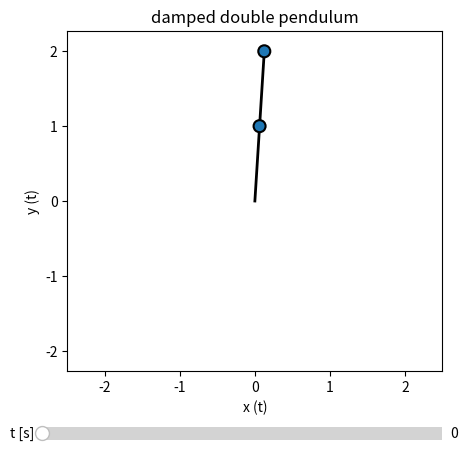

Write Python code to recreate this figure.
#=======================================================================================================================================
# This script computes the equation of motion of a damped double pendulum using a full Newtonian analysis with sympy, 
# then solve them numerically, and finally visualize the solution using matplotlib.
#=======================================================================================================================================


import sympy as sp
import numpy as np
import matplotlib.pyplot as plt


####################################################################################################
#Derivation of motion Equations USING SYMPY

sp.init_printing(use_latex='mathjax')

m1, m2, g, t, b = sp.symbols ('m_1, m_2, g, t, b')
R1, R2 = sp.symbols('R_1 R_2')
theta1 = sp.Function("theta_1")(t)
theta2 = sp.Function("theta_2")(t)
T1 = sp.Function("T_1")(t)
T2 = sp.Function("T_2")(t)


# First pendulum

r1 = sp.Matrix([R1*sp.sin(theta1),-R1*sp.cos(theta1)])
a1 = sp.diff(r1,t,2)

# forces are weight1, tension1, tension2 and damping1
forces1 = sp.Matrix([0,-m1*g]) + sp.Matrix([-T1*sp.sin(theta1), T1*sp.cos(theta1)])+ sp.Matrix([T2*sp.sin(theta2), -T2*sp.cos(theta2)])
forces1 += sp.Matrix([-b*R1*sp.diff(theta1,t)*sp.cos(theta1), -b*R1*sp.diff(theta1,t)*sp.sin(theta1)])

# We change the basis to simplify the problem
base1 = sp.Matrix([[sp.sin(theta1),-sp.cos(theta1)],[sp.cos(theta1),sp.sin(theta1)]])
eq1 = sp.simplify(base1*(m1*a1 - forces1)) 

#Second pendulum

r2 = sp.Matrix([R2*sp.sin(theta2),-R2*sp.cos(theta2)])
a2 = sp.diff(r2,t,2)

# forces are weight2, tension2 and damping2
forces2 = sp.Matrix([0,-m2*g]) + sp.Matrix([-T2*sp.sin(theta2), T2*sp.cos(theta2)])
forces2 += sp.Matrix([-b*R2*sp.diff(theta2,t)*sp.cos(theta2), -b*R2*sp.diff(theta2,t)*sp.sin(theta2)])

# We must take into account the forces not inertial forces
base2 = sp.Matrix([[sp.sin(theta2),-sp.cos(theta2)],[sp.cos(theta2),sp.sin(theta2)]])
eq2 = sp.simplify(base2*(m2*a2 - (forces2 - m2*forces1/m1)))

eqlist = [eq1[0],eq1[1],eq2[0],eq2[1]]

# We solve the linear system for tension1, tension2 and the angular accelerations of both pendulums
sv = sp.solve(eqlist, [T1, T2, sp.diff(theta1,t,2),sp.diff(theta2,t,2)])

omega1 = sp.Function("omega_1")(t)
omega2 = sp.Function("omega_2")(t)

alpha1 = sv[sp.diff(theta1,t,2)].subs(sp.diff(theta2,t),omega2).subs(sp.diff(theta1,t),omega1)
alpha2 = sv[sp.diff(theta2,t,2)].subs(sp.diff(theta2,t),omega2).subs(sp.diff(theta1,t),omega1)


####################################################################################################
# lambdify equations to integrate them with odeint

aph1 = sp.lambdify([theta1,theta2,omega1,omega2,g,R1,R2,m1,m2, b], alpha1)
aph2 = sp.lambdify([theta1,theta2,omega1,omega2,g,R1,R2,m1,m2, b], alpha2)


from scipy.integrate import odeint

def vectorfield(var, t, cst):
    q0, q1, w0, w1 = var
    g, l1, l2, m1, m2, b = cst

    
    f = [w0, w1, aph1(q0, q1, w0, w1, g, l1, l2, m1, m2, b), aph2(q0, q1, w0, w1, g, l1, l2, m1, m2, b)]

    return f


# ODE solver parameters
abserr = 1.0e-8
relerr = 1.0e-6
tfin = 40.0
steps = 300

b = 0.1
m1 = 1
m2 = 1
g = 9.81
l1 = 1
l2 = 1

# Initial conditions

q0 = 0.979999999*np.pi
q1 = 0.979999999*np.pi
w0 = -1.0
w1 = -0.5


# ODE solver parameters
abserr = 1.0e-9
relerr = 1.0e-9
tfin = 40.0
h = 0.025
steps = int(np.rint(tfin/h))


t = np.linspace(0,tfin,steps+1)

cst = [g, l1, l2, m1, m2, b]
varini = [q0, q1, w0, w1]

sol = odeint(vectorfield, varini, t, args=(cst,), atol=abserr, rtol=relerr)
sol = np.transpose(sol)


####################################################################################################
#plot the solution with matplotlib


#Gradient plot definition
def make_segments(x, y):
    """
    Create list of line segments from x and y coordinates, in the correct format
    for LineCollection:  [[(x1, y1), (x2, y2)],...,[(xn-1, yn-1), (xn, yn)]]
    """

    points = np.array([x, y]).T.reshape(-1, 1, 2)
    segments = np.concatenate([points[:-1], points[1:]], axis=1)
    return segments

from matplotlib.collections import LineCollection

def gradientplot(x, y, colors, cmap=plt.get_cmap('gist_rainbow'), linewidth=3, alpha=1.0,zorder=10):
    
    lines = make_segments(x, y)
    col = LineCollection(lines, array=colors, cmap=cmap, linewidth=linewidth, alpha=alpha,zorder=zorder)
    return col




from matplotlib.widgets import Slider  # import the Slider widget


fig = plt.figure(figsize=(5, 5))
ax = fig.add_subplot(1,1,1)

plt.subplots_adjust(bottom=0.2,left=0.15)



ax.axis('equal')
ax.axis([-2.5, 2.5, -2.5, 2.5])
ax.set_title('damped double pendulum')
ax.set_xlabel('x (t)')
ax.set_ylabel('y (t)')


q1 = sol[0]
q2 = sol[1]
w1 = sol[2]
w2 = sol[3]

x1 = l1*np.sin(q1)
y1 = -l1*np.cos(q1)

x2 = x1+l2*np.sin(q2)
y2 = y1-l2*np.cos(q2)


pot = m1*g*y1 + m2*g*y2

kin = l1*l1*w1*w1 + 0.5*l2*l2*w2*w2+ l1*l2*w1*w2*np.cos(q1-q2)

e_s = kin + pot


trail = gradientplot(x2[:0],y2[:0], t[:steps+1], 'gist_rainbow', linewidth=1, alpha=0.5)
ax.add_collection(trail)

line1 = ax.plot([0,x1[0]],[0,y1[0]], color='k', lw=2, zorder=20)[0]
line2 = ax.plot([x1[0],x2[0]],[y1[0],y2[0]], color='k', lw=2, zorder=20)[0]

circle1 = plt.Circle((x1[0], y1[0]), 0.08, ec="k", lw=1.5, zorder=30)
ax.add_patch(circle1)
circle2 = plt.Circle((x2[0], y2[0]), 0.08, ec="k", lw=1.5, zorder=30)
ax.add_patch(circle2)

slider_ax = plt.axes([0.1, 0.05, 0.8, 0.05])

slider = Slider(slider_ax,      # the axes object containing the slider
                  't [s]',            # the name of the slider parameter
                  0,          # minimal value of the parameter
                  tfin,          # maximal value of the parameter
                  valinit=0,  # initial value of the parameter 
                  color = '#5c05ff' 
                 )


def update(time):
    i = int(np.rint(time*steps/tfin))
  
    #trail.set_array(t[:i+1])

    trail.set_segments(make_segments(x2[:i+1], y2[:i+1]))
    
    line1.set_ydata([0,y1[i]])
    line1.set_xdata([0,x1[i]])
    line2.set_ydata([y1[i],y2[i]])
    line2.set_xdata([x1[i],x2[i]])
    
    circle1.center = x1[i], y1[i]
    circle2.center = x2[i], y2[i]


slider.on_changed(update)

plt.show()
